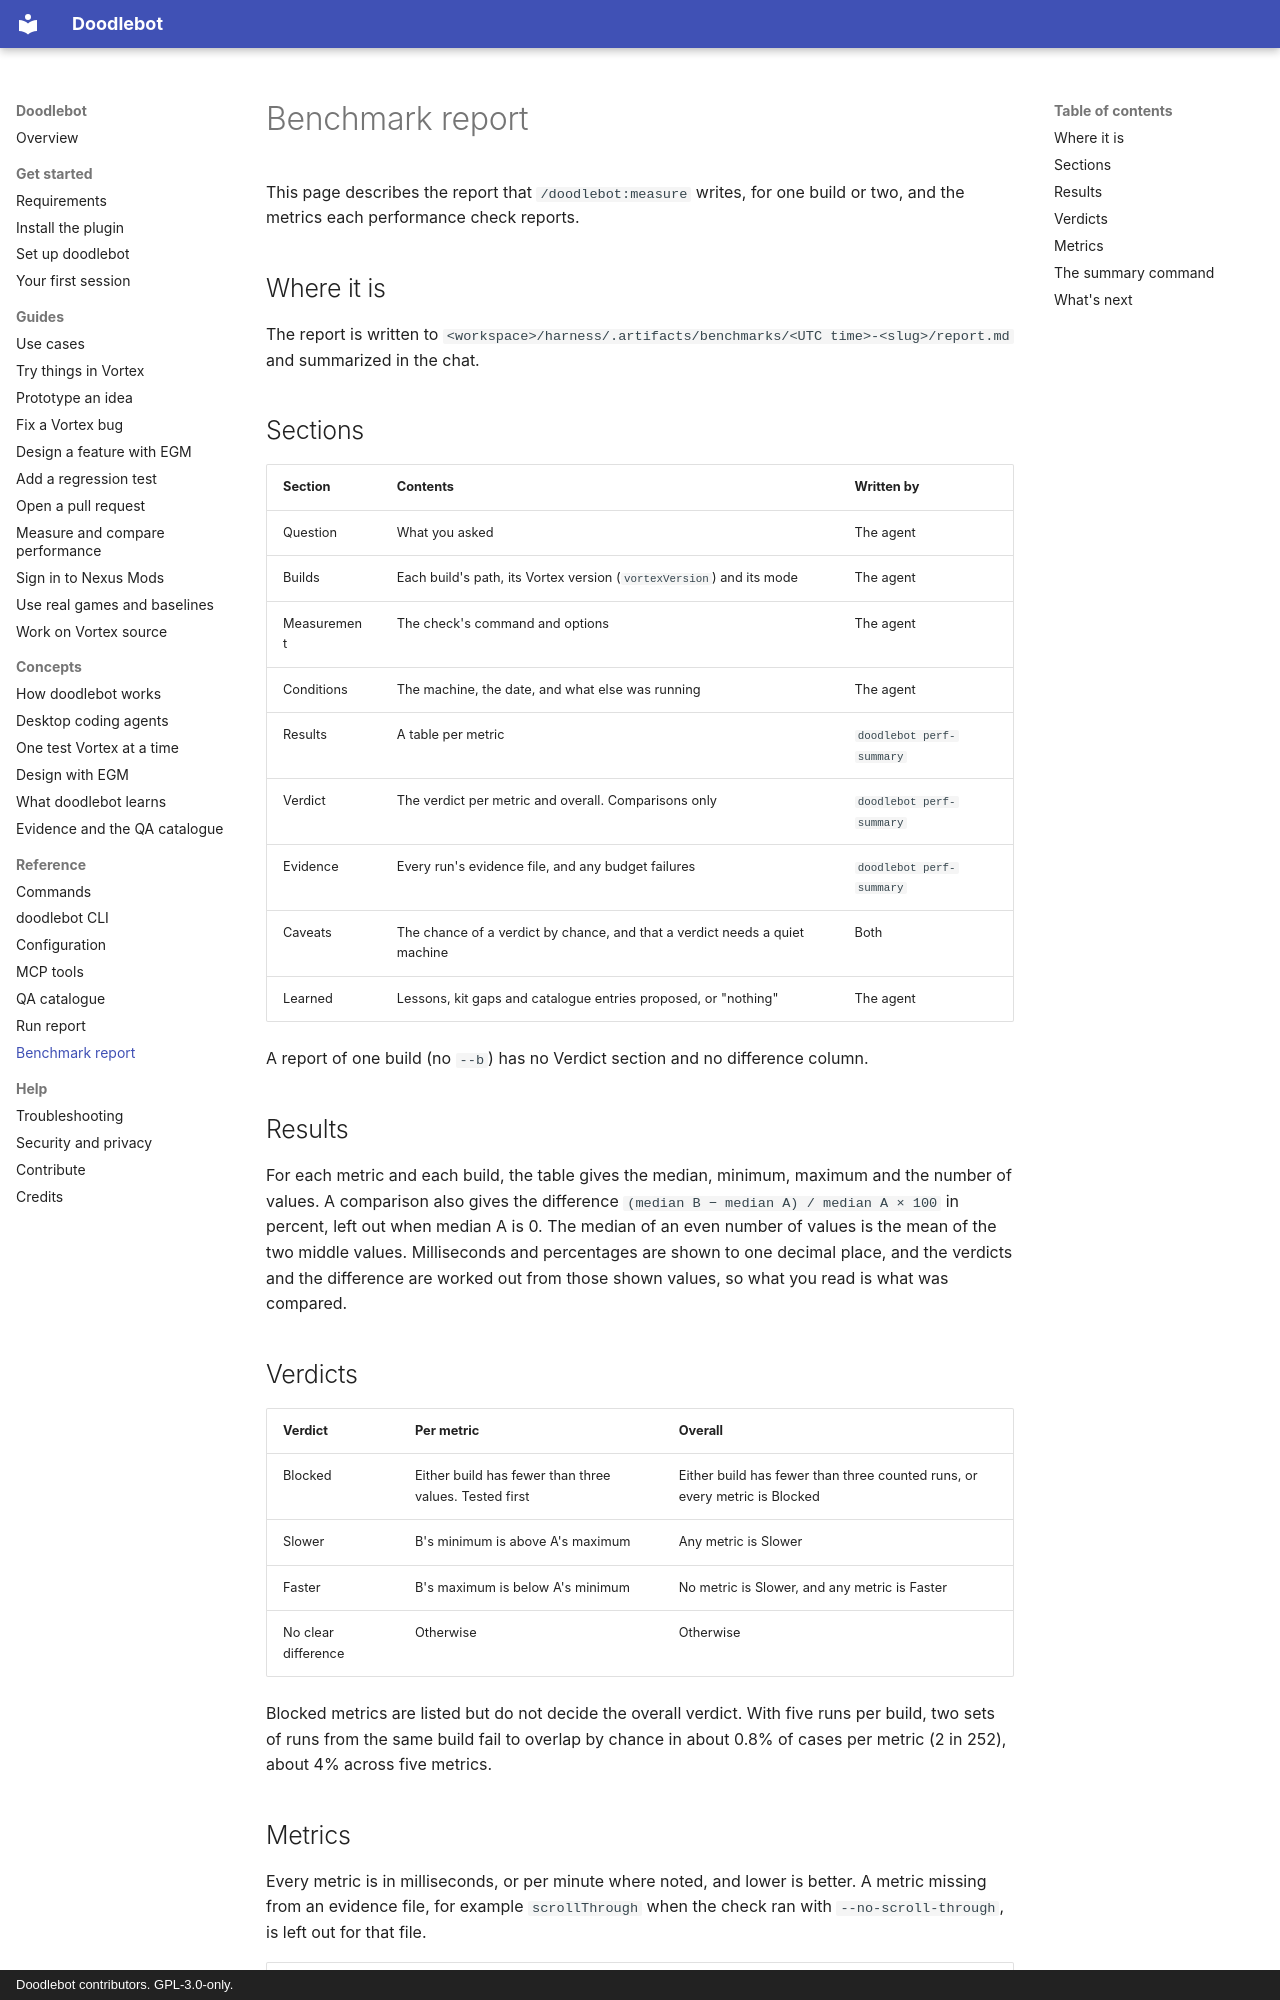

repository: doodlum/vortex-doodlebot · page: reference/benchmark-report/index.html · generator: mkdocs · copyright: Doodlebot contributors. GPL-3.0-only.

# Benchmark report

This page describes the report that `/doodlebot:measure` writes, for one build or two, and the
metrics each performance check reports.

## Where it is

The report is written to `<workspace>/harness/.artifacts/benchmarks/<UTC time>-<slug>/report.md`
and summarized in the chat.

## Sections

| Section     | Contents                                                                    | Written by               |
| ----------- | --------------------------------------------------------------------------- | ------------------------ |
| Question    | What you asked                                                              | The agent                |
| Builds      | Each build's path, its Vortex version (`vortexVersion`) and its mode        | The agent                |
| Measurement | The check's command and options                                             | The agent                |
| Conditions  | The machine, the date, and what else was running                            | The agent                |
| Results     | A table per metric                                                          | `doodlebot perf-summary` |
| Verdict     | The verdict per metric and overall. Comparisons only                        | `doodlebot perf-summary` |
| Evidence    | Every run's evidence file, and any budget failures                          | `doodlebot perf-summary` |
| Caveats     | The chance of a verdict by chance, and that a verdict needs a quiet machine | Both                     |
| Learned     | Lessons, kit gaps and catalogue entries proposed, or "nothing"              | The agent                |

A report of one build (no `--b`) has no Verdict section and no difference column.

## Results

For each metric and each build, the table gives the median, minimum, maximum and the number of
values. A comparison also gives the difference `(median B − median A) / median A × 100` in
percent, left out when median A is 0. The median of an even number of values is the mean of the
two middle values. Milliseconds and percentages are shown to one decimal place, and the
verdicts and the difference are worked out from those shown values, so what you read is what
was compared.

## Verdicts

| Verdict             | Per metric                                             | Overall                                                                    |
| ------------------- | ------------------------------------------------------ | -------------------------------------------------------------------------- |
| Blocked             | Either build has fewer than three values. Tested first | Either build has fewer than three counted runs, or every metric is Blocked |
| Slower              | B's minimum is above A's maximum                       | Any metric is Slower                                                       |
| Faster              | B's maximum is below A's minimum                       | No metric is Slower, and any metric is Faster                              |
| No clear difference | Otherwise                                              | Otherwise                                                                  |

Blocked metrics are listed but do not decide the overall verdict. With five runs per build, two
sets of runs from the same build fail to overlap by chance in about 0.8% of cases per metric (2
in 252), about 4% across five metrics.
